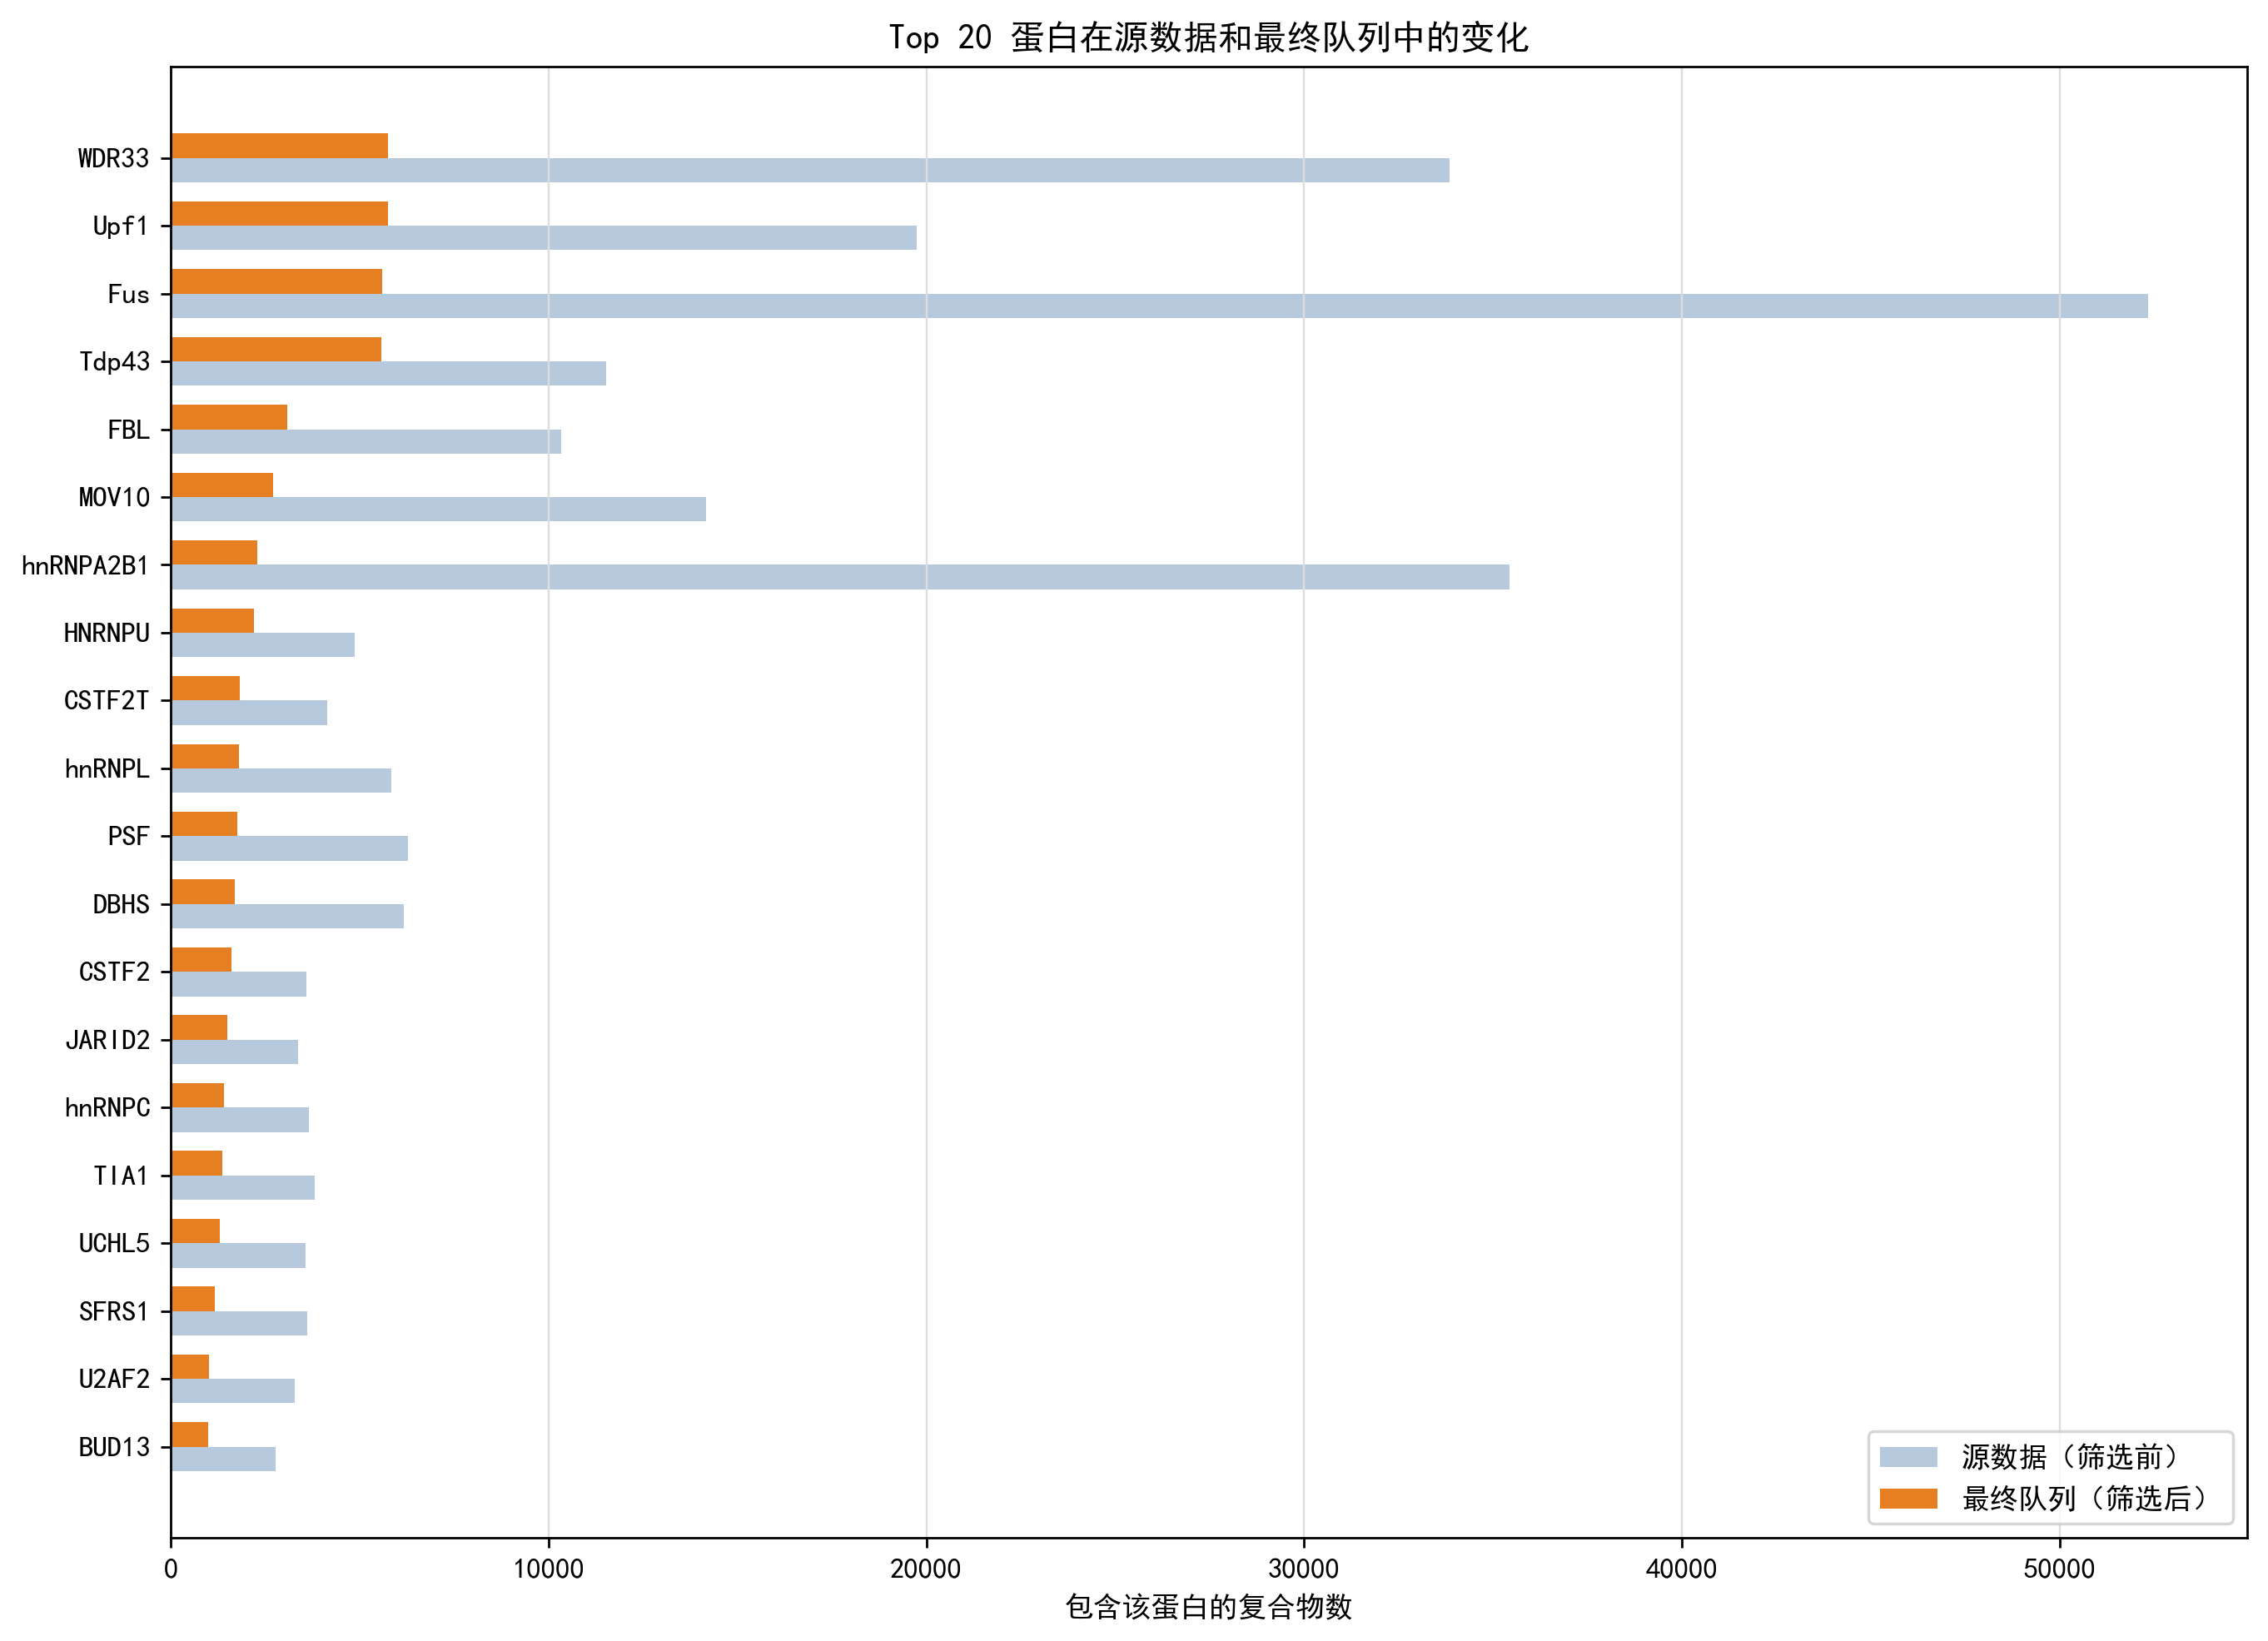

The file beside this chart, header and first rows:
rank_before, rank_after, protein_hash, protein_name, protein_accession, protein_length_aa, source_complex_count, final_complex_count, retained_fraction, removed_complex_count, source_NPInter 主表, final_NPInter 主表, source_NPInter binding-site, final_NPInter binding-site, source_NPInter miRNA, final_NPInter miRNA, source_RCSB PDB, final_RCSB PDB
3, 1, 3cf8129cb620c63bbdeb97d01bd5d2e33702c039…, WDR33, Q9C0J8, 1336, 33849, 5750, 0.1699, 28099, 19606, 2487, 14243, 3263, 0, 0, 0, 0
4, 2, d53e700e6d239ae8af9ea767b63311bbf6d77303…, Upf1, Q92900, 1129, 19751, 5750, 0.2911, 14001, 10789, 926, 8962, 4824, 0, 0, 0, 0
1, 3, 4a254ab17fd6e25c6ef061a6a774d2f2083dc87d…, Fus, P35637, 526, 52353, 5581, 0.1066, 46772, 27782, 1676, 24571, 3905, 0, 0, 0, 0
6, 4, 3c29fa43d6ac2c990693312bc28d6262fa6244a1…, Tdp43, Q921F2, 414, 11516, 5578, 0.4844, 5938, 4815, 397, 6701, 5181, 0, 0, 0, 0
7, 5, 7b11c5b47807fe00f4c20f0290106bb7382782c3…, FBL, P22087, 321, 10327, 3079, 0.2982, 7248, 8323, 1142, 2004, 1937, 0, 0, 0, 0
5, 6, a5745e83e4188b1293df15ae00232356e8da907a…, MOV10, P22626, 353, 14174, 2692, 0.1899, 11482, 8309, 357, 5865, 2335, 0, 0, 0, 0
2, 7, 54f637b916b4bc99b3da957f0029f5302a0a404b…, hnRNPA2B1, O88569, 353, 35430, 2293, 0.06472, 33137, 19903, 1671, 15527, 622, 0, 0, 0, 0
11, 8, bdde991a41ffa7f13aa88d9a8f16475198456ef2…, HNRNPU, Q00839, 825, 4872, 2200, 0.4516, 2672, 2929, 407, 1943, 1793, 0, 0, 0, 0
13, 9, 0dc9f286fbf1368a5715f64d7fbe78ef12fafb76…, CSTF2T, Q9H0L4, 616, 4131, 1810, 0.4382, 2321, 2538, 335, 1593, 1475, 0, 0, 0, 0
10, 10, e7b83e519ef6ca16d07cd477eb8474f8141c4f70…, hnRNPL, P14866, 589, 5838, 1794, 0.3073, 4044, 4706, 772, 1132, 1022, 0, 0, 0, 0
8, 11, 5ed5e735763d5ee7295541f32f24266389d5d3cc…, PSF, P23246, 707, 6263, 1751, 0.2796, 4512, 5010, 569, 1253, 1182, 0, 0, 0, 0
9, 12, fd19b5ff83afac35c7eb51d5e79d699197294439…, DBHS, Q15233, 471, 6159, 1691, 0.2746, 4468, 4936, 539, 1223, 1152, 0, 0, 0, 0
18, 13, 9e62ed7fce0b01304350ed65fe685158bd77a0e9…, CSTF2, P33240, 577, 3586, 1599, 0.4459, 1987, 2202, 299, 1384, 1300, 0, 0, 0, 0
21, 14, 72d8d68f6efa5b8d5ade4b8102589c310eaa34c3…, JARID2, Q92833, 1246, 3361, 1483, 0.4412, 1878, 1763, 115, 1598, 1368, 0, 0, 0, 0
16, 15, d8c81a767fda82bb29a7aa451ca725ac4b4b3f56…, hnRNPC, P07910, 306, 3650, 1409, 0.386, 2241, 2578, 385, 1072, 1024, 0, 0, 0, 0
14, 16, 27de9ad3831d4b8712fea8c5edcf7f89de9b16d9…, TIA1, P31483, 386, 3812, 1353, 0.3549, 2459, 2695, 317, 1117, 1036, 0, 0, 0, 0
19, 17, 04e940a5ebf0b96fc9faa1d8b38ce5273808c791…, UCHL5, Q9Y5K5, 329, 3572, 1292, 0.3617, 2280, 2470, 322, 1102, 970, 0, 0, 0, 0
17, 18, 75078f3a53de34edd93133af165bd3d5246d26dd…, SFRS1, Q07955, 248, 3614, 1163, 0.3218, 2451, 2626, 305, 988, 858, 0, 0, 0, 0
22, 19, d0ab90ec41dfb6e98da7a058eb1157f61190d5bd…, U2AF2, P26368, 475, 3274, 1010, 0.3085, 2264, 2489, 293, 785, 717, 0, 0, 0, 0
26, 20, fe2f58ab5c0d00d21d306407b7b4272c66dcc1e9…, BUD13, Q9BRD0, 619, 2776, 981, 0.3534, 1795, 1994, 266, 782, 715, 0, 0, 0, 0
